2-way image classification set "pro_con_rec" from GitHub (Dianaaaa/bottle-caps-recognition); label vocabulary: cons, pros.

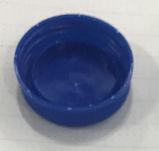
Label: cons

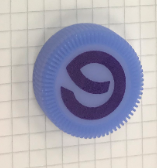
Label: pros

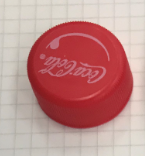
Label: pros

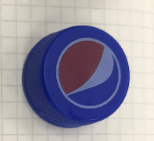
Label: pros

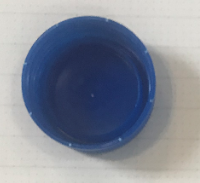
Label: cons

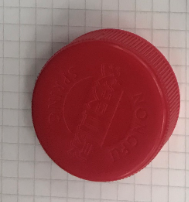
Label: pros
